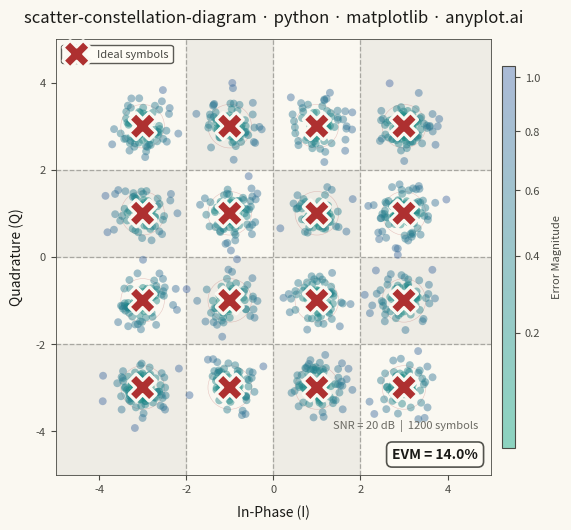

This chart was generated by the following Python code:
""" anyplot.ai
scatter-constellation-diagram: Digital Modulation Constellation Diagram
Library: matplotlib 3.11.0 | Python 3.13.13
Quality: 92/100 | Updated: 2026-06-18
"""

import os

import matplotlib.colors as mcolors
import matplotlib.patheffects as pe
import matplotlib.pyplot as plt
import numpy as np
from matplotlib.colors import LinearSegmentedColormap


# Theme tokens — Imprint palette, see prompts/default-style-guide.md
THEME = os.getenv("ANYPLOT_THEME", "light")
PAGE_BG = "#FAF8F1" if THEME == "light" else "#1A1A17"
ELEVATED_BG = "#FFFDF6" if THEME == "light" else "#242420"
INK = "#1A1A17" if THEME == "light" else "#F0EFE8"
INK_SOFT = "#4A4A44" if THEME == "light" else "#B8B7B0"
INK_MUTED = "#6B6A63" if THEME == "light" else "#A8A79F"

# Imprint sequential colormap for error magnitude (single-polarity continuous data)
imprint_seq = LinearSegmentedColormap.from_list("imprint_seq", ["#009E73", "#4467A3"])

# Data — 16-QAM constellation
np.random.seed(42)

ideal_levels = np.array([-3, -1, 1, 3])
ideal_i, ideal_q = np.meshgrid(ideal_levels, ideal_levels)
ideal_i = ideal_i.ravel()
ideal_q = ideal_q.ravel()

n_symbols = 1200
symbol_indices = np.random.randint(0, 16, n_symbols)

snr_db = 20
snr_linear = 10 ** (snr_db / 10)
signal_power = np.mean(ideal_i**2 + ideal_q**2)
noise_std = np.sqrt(signal_power / snr_linear)

received_i = ideal_i[symbol_indices] + np.random.normal(0, noise_std, n_symbols)
received_q = ideal_q[symbol_indices] + np.random.normal(0, noise_std, n_symbols)

error_vectors = np.sqrt((received_i - ideal_i[symbol_indices]) ** 2 + (received_q - ideal_q[symbol_indices]) ** 2)
rms_evm = np.sqrt(np.mean(error_vectors**2)) / np.sqrt(signal_power) * 100

# Plot — square canvas for symmetric I/Q geometry (2400×2400 px)
fig, ax = plt.subplots(figsize=(6, 6), dpi=400, facecolor=PAGE_BG)
ax.set_facecolor(PAGE_BG)

# Decision boundary regions — subtle alternating shading, theme-adaptive
for row in range(4):
    for col in range(4):
        x0 = [-5, -2, 0, 2][col]
        x1 = [-2, 0, 2, 5][col]
        y0 = [-5, -2, 0, 2][row]
        y1 = [-2, 0, 2, 5][row]
        if (row + col) % 2 == 0:
            ax.fill_between([x0, x1], y0, y1, color=INK, alpha=0.05, zorder=0)

# Decision boundaries — theme-adaptive dashed lines
for boundary in [-2, 0, 2]:
    ax.axhline(boundary, color=INK_SOFT, linestyle="--", linewidth=0.9, alpha=0.4, zorder=1)
    ax.axvline(boundary, color=INK_SOFT, linestyle="--", linewidth=0.9, alpha=0.4, zorder=1)

# Received symbols — Imprint sequential colormap for error magnitude
norm = mcolors.PowerNorm(gamma=0.7, vmin=error_vectors.min(), vmax=error_vectors.max())
scatter = ax.scatter(
    received_i, received_q, c=error_vectors, cmap=imprint_seq, norm=norm, s=32, alpha=0.45, edgecolors="none", zorder=2
)

# Colorbar — theme-adaptive labels and frame
cbar = fig.colorbar(scatter, ax=ax, shrink=0.68, pad=0.02, aspect=28)
cbar.set_label("Error Magnitude", fontsize=8, labelpad=8, color=INK_SOFT)
cbar.ax.tick_params(labelsize=8, colors=INK_SOFT, labelcolor=INK_SOFT)
cbar.outline.set_edgecolor(INK_SOFT)
cbar.outline.set_linewidth(0.8)

# Ideal constellation points — Imprint matte red (#AE3030, semantic anchor for reference/target)
ax.scatter(
    ideal_i,
    ideal_q,
    s=350,
    marker="X",
    color="#AE3030",
    edgecolors=PAGE_BG,
    linewidth=1.5,
    zorder=4,
    label="Ideal symbols",
    path_effects=[pe.withStroke(linewidth=3, foreground=PAGE_BG)],
)

# Concentric rings around ideal points to delineate decision regions
for ii, iq in zip(ideal_i, ideal_q, strict=True):
    circle = plt.Circle((ii, iq), 0.5, fill=False, color="#AE3030", linewidth=0.4, alpha=0.25, zorder=1)
    ax.add_patch(circle)

# Style
title = "scatter-constellation-diagram · python · matplotlib · anyplot.ai"
title_fontsize = max(8, round(12 * 67 / len(title))) if len(title) > 67 else 12

ax.set_xlabel("In-Phase (I)", fontsize=10, color=INK, labelpad=8)
ax.set_ylabel("Quadrature (Q)", fontsize=10, color=INK, labelpad=8)
ax.set_title(title, fontsize=title_fontsize, fontweight="medium", color=INK, pad=12)
ax.tick_params(axis="both", labelsize=8, colors=INK_SOFT, labelcolor=INK_SOFT)

ax.set_xlim(-5, 5)
ax.set_ylim(-5, 5)
ax.set_aspect("equal")

for spine in ax.spines.values():
    spine.set_edgecolor(INK_SOFT)
    spine.set_linewidth(0.6)

leg = ax.legend(fontsize=8, loc="upper left", framealpha=0.9)
if leg:
    leg.get_frame().set_facecolor(ELEVATED_BG)
    leg.get_frame().set_edgecolor(INK_SOFT)
    plt.setp(leg.get_texts(), color=INK_SOFT)

# EVM annotation — theme-adaptive
ax.text(
    0.97,
    0.03,
    f"EVM = {rms_evm:.1f}%",
    transform=ax.transAxes,
    fontsize=10,
    fontweight="bold",
    ha="right",
    va="bottom",
    color=INK,
    bbox={
        "boxstyle": "round,pad=0.4",
        "facecolor": ELEVATED_BG,
        "edgecolor": INK_SOFT,
        "linewidth": 1.2,
        "alpha": 0.95,
    },
)

# SNR / symbols info — theme-adaptive secondary text
ax.text(
    0.97,
    0.10,
    f"SNR = {snr_db} dB  |  {n_symbols} symbols",
    transform=ax.transAxes,
    fontsize=8,
    ha="right",
    va="bottom",
    color=INK_MUTED,
    fontstyle="italic",
)

plt.tight_layout()

# Save — do NOT add bbox_inches='tight' (would trim canvas from 2400×2400 target)
plt.savefig(f"plot-{THEME}.png", dpi=400, facecolor=PAGE_BG)
